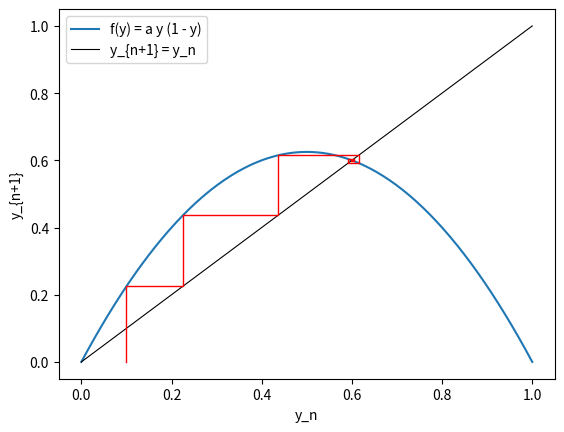

Source code (Python):
# Abb. 1.21: Aktualisierungsfunktion und Treppendiagramm (Buch, Abschnitt 1.3, Gl. 1.30)
# f(y) = a y (1 - y) mit a = 2.5, Startwert y_0 = 0.1
# (c) 2026 Philipp Kügler · Programm zum Buch „Dynamische Systeme in den Lebenswissenschaften“ · MIT-Lizenz (siehe LICENSE)
import numpy as np
import matplotlib.pyplot as plt

a, y0, N = 2.5, 0.1, 12
f = lambda y: a * y * (1 - y)

y = np.linspace(0, 1, 200)
plt.plot(y, f(y), label="f(y) = a y (1 - y)")
plt.plot([0, 1], [0, 1], "k", lw=0.8, label="y_{n+1} = y_n")

# Treppe: senkrecht zum Graphen, waagrecht zur Winkelhalbierenden
yn = y0
px, py = [yn], [0.0]
for k in range(N):
    yneu = f(yn)
    px += [yn, yneu]; py += [yneu, yneu]
    yn = yneu
plt.plot(px, py, "r-", lw=1)
print(f"y_{N} = {yn:.6f},  stationärer Zustand 1 - 1/a = {1 - 1/a:.6f}")

plt.xlabel("y_n"); plt.ylabel("y_{n+1}"); plt.legend()
plt.show()
